The GitHub repository adikuma/Skin-Lesion-Classification contains a labelled image folder "HAM10000" with 5 categories: akiec, bcc, bkl, mel, vasc. Examples follow, each with its label.

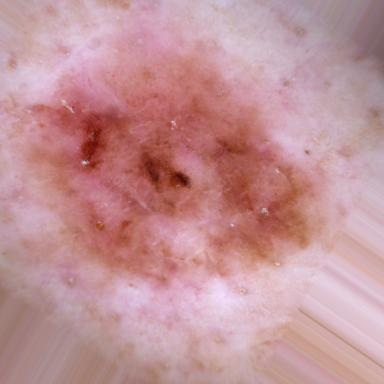
Label: mel

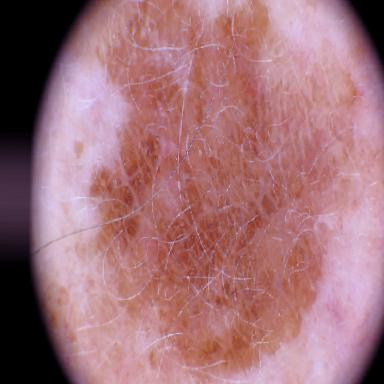
Label: bkl

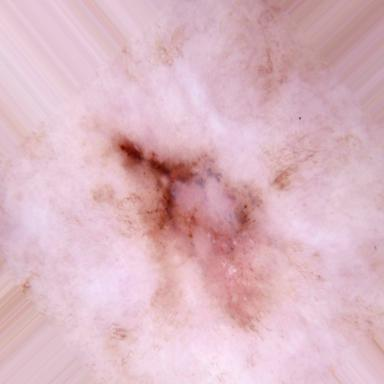
Label: akiec

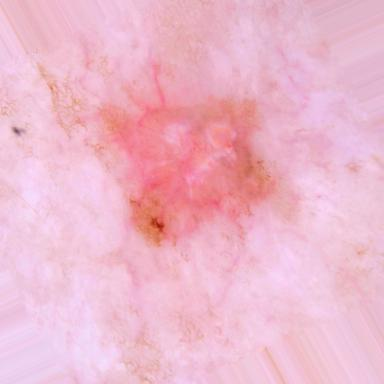
Label: akiec

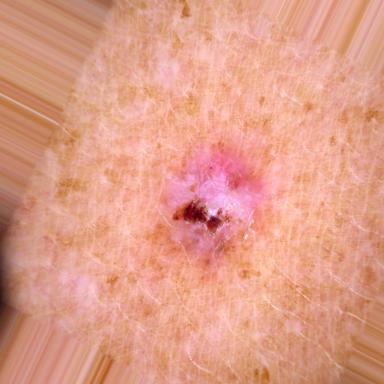
Label: bcc

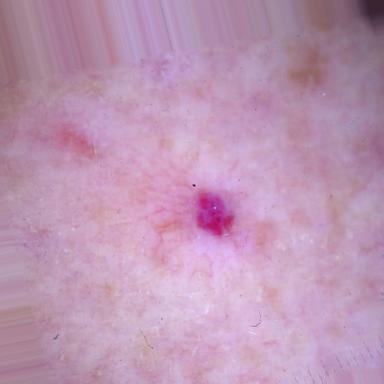
Label: vasc
